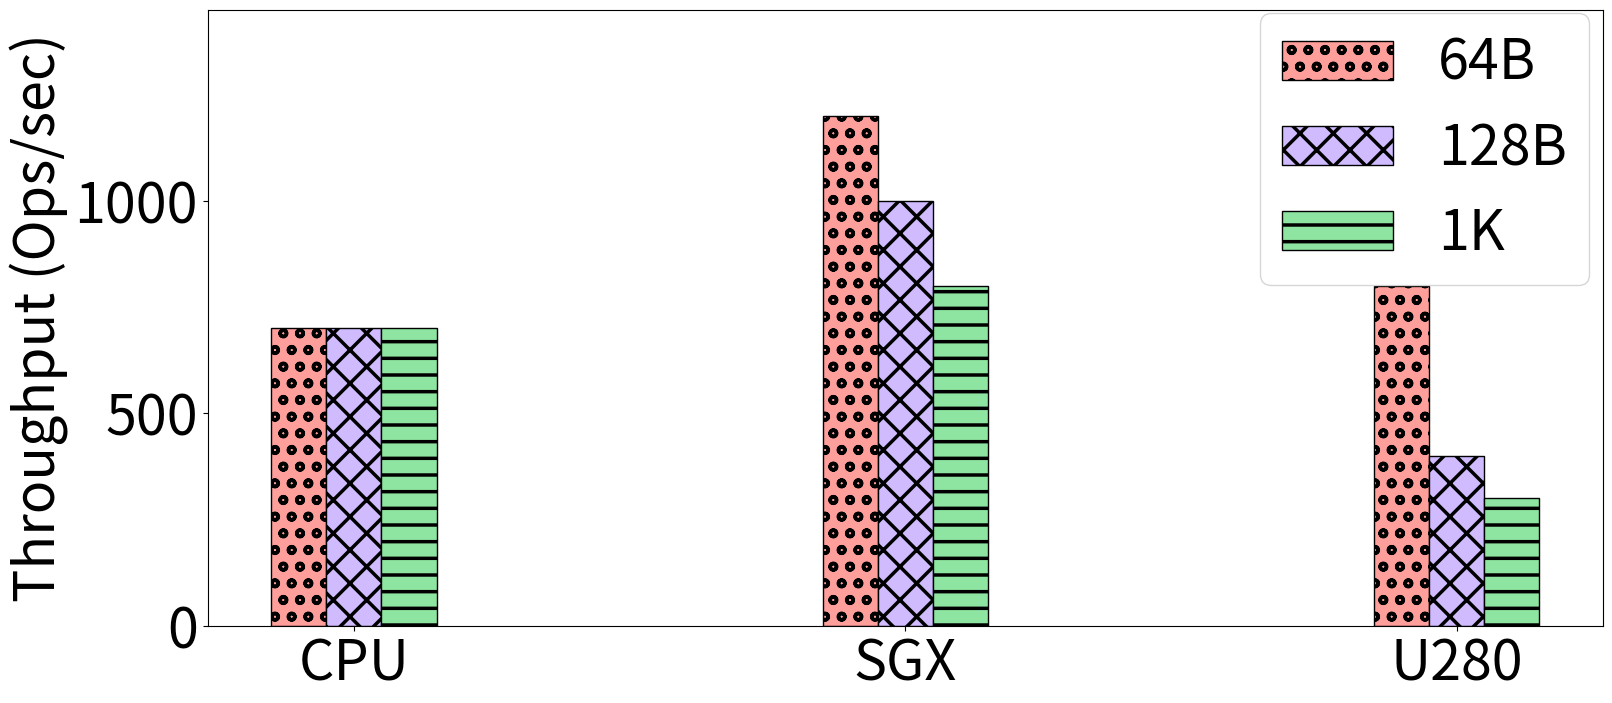

Write Python code to recreate this figure.
from os import read
import numpy as np
import matplotlib.pyplot as plt
import math
import sys
import csv
import seaborn as sns

plt.rcParams['hatch.linewidth'] = 2.5
palette = sns.color_palette("pastel")


plt.rcParams["figure.figsize"] = (18, 8)
plt.rcParams.update({'font.size': 40})

fig, ax = plt.subplots()

sha_lat_64 = [700, 1200, 800]
sha_lat_128 = [700, 1000, 400]
sha_lat_256 = [700, 800, 300]

envs = ['CPU', 'SGX', 'U280']
x = np.arange(len(envs))
low = int(min(sha_lat_64))
high = int(max(sha_lat_64))
plt.ylim([0, math.ceil(high+0.5*(high-low))])
width = 0.10
x2 = [r+width for r in x]
x3 = [r+width for r in x2]

ax.bar(x, sha_lat_64, width, color= palette[3], hatch="o", edgecolor="black", label="64B")
ax.bar(x2, sha_lat_128, width, color= palette[4], hatch="X", edgecolor="black", label="128B")
ax.bar(x3, sha_lat_256, width, color= palette[2], hatch="-", edgecolor="black", label="1K")
ax.set_ylabel("Throughput (Ops/sec)")
ax.set_xticks(x2)
ax.set_xticklabels(envs)
#ax.set_title("")
ax.legend(loc=1, bbox_to_anchor=(1.01, 1.04))
plt.savefig('hw_eval_throughput.pdf',dpi=400)
#plt.show()
